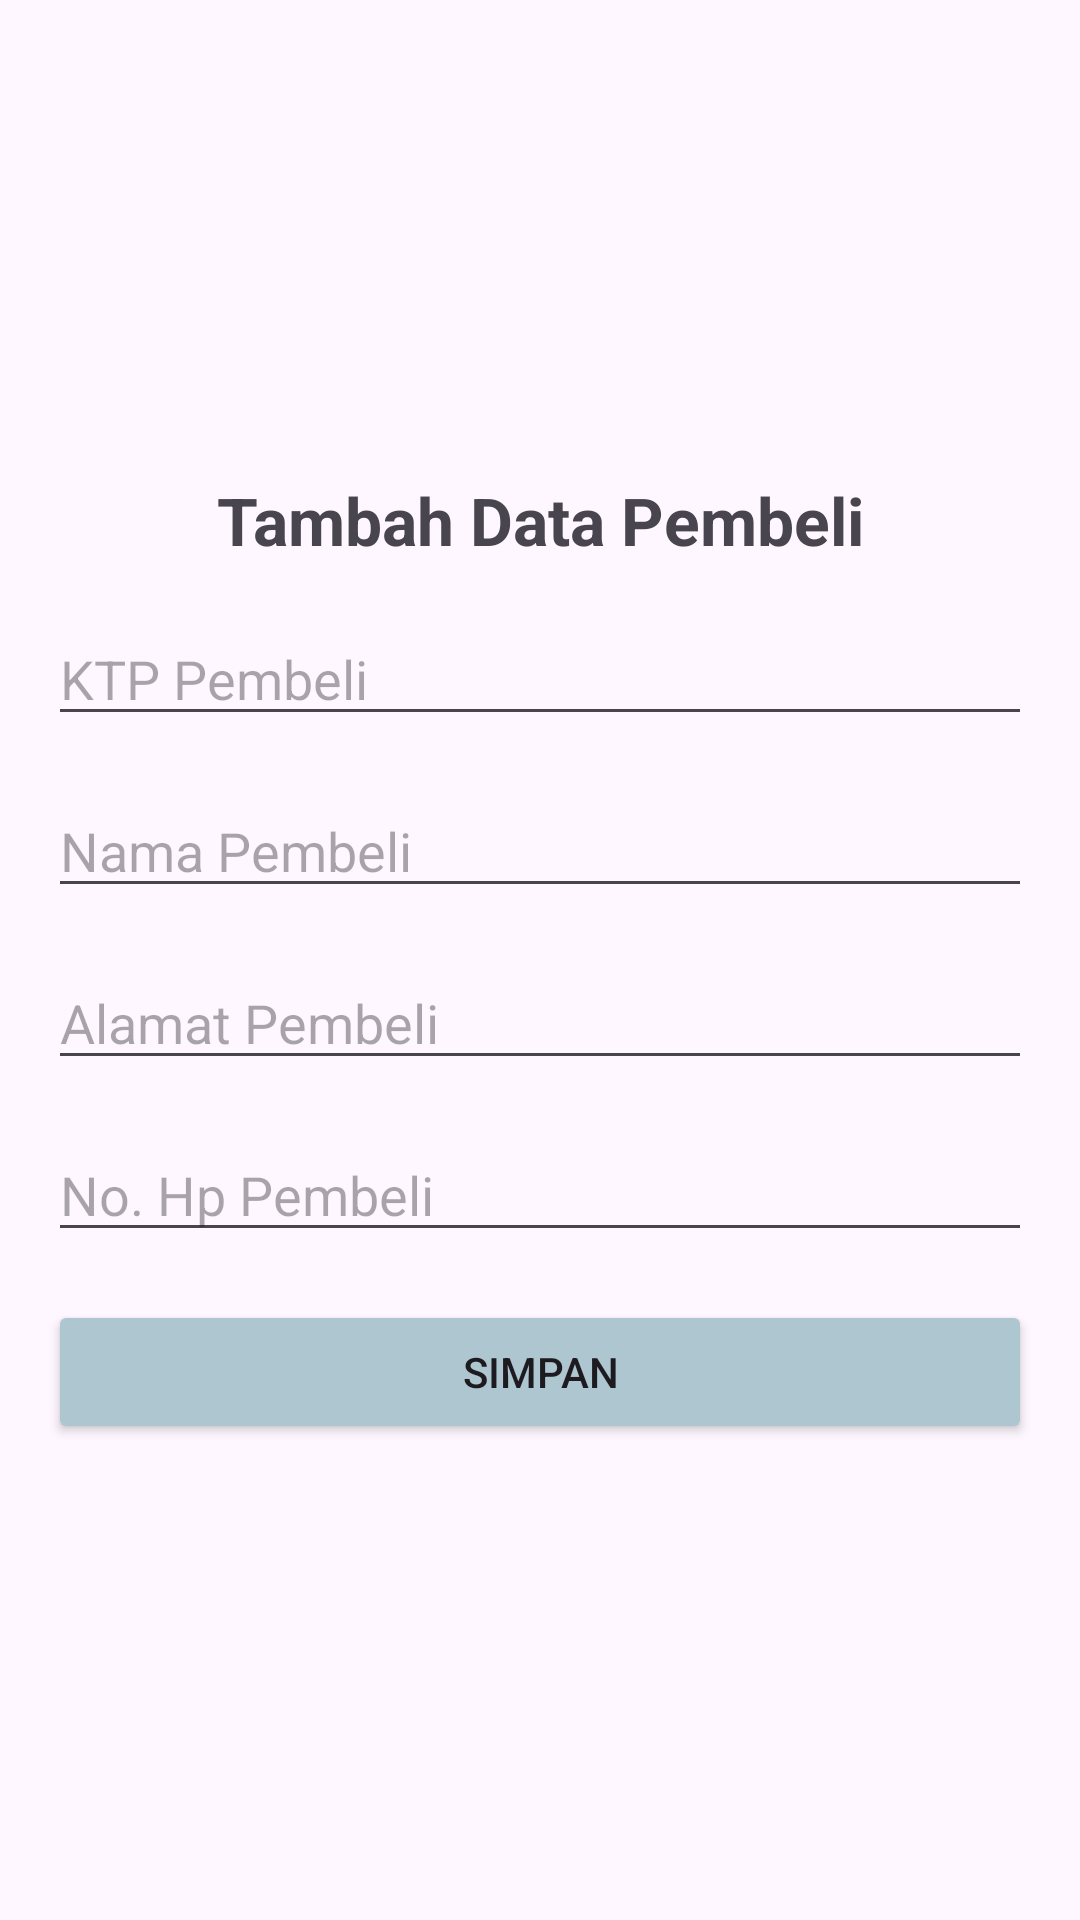

Write the Android layout XML for this screen, with the resource values it uses.
<!-- AndroidManifest.xml: application theme Theme.PenjualanMobil -->
<!-- res/layout/activity_tambah_data_pembeli.xml -->
<LinearLayout xmlns:android="http://schemas.android.com/apk/res/android"

    android:layout_width="match_parent"
    android:layout_height="match_parent"
    android:gravity="center"
    android:orientation="vertical"
    android:padding="16dp"    >

    <TextView
        android:layout_width="match_parent"
        android:layout_height="wrap_content"
        android:text="Tambah Data Pembeli"
        android:textAlignment="center"
        android:textSize="22sp"
        android:textStyle="bold"
        android:layout_marginBottom="16dp"
        />

    <EditText
        android:id="@+id/Editktp"
        android:inputType="text"
        android:hint="KTP Pembeli"
        android:layout_width="match_parent"
        android:layout_height="wrap_content"
        android:layout_marginBottom="16dp"/>

    <EditText
        android:id="@+id/Editnama"
        android:inputType="text"
        android:hint="Nama Pembeli"
        android:layout_width="match_parent"
        android:layout_height="wrap_content"
        android:layout_marginBottom="16dp"/>

    <EditText
        android:id="@+id/Editalamat"
        android:inputType="text"
        android:hint="Alamat Pembeli"
        android:layout_width="match_parent"
        android:layout_height="wrap_content"
        android:layout_marginBottom="16dp"/>

    <EditText
        android:id="@+id/Editnohp"
        android:inputType="text"
        android:hint="No. Hp Pembeli"
        android:layout_width="match_parent"
        android:layout_height="wrap_content"
        android:layout_marginBottom="16dp"/>

    <Button
        android:layout_width="match_parent"
        android:layout_height="wrap_content"
        android:text="Simpan"
        android:id="@+id/tombolsimpan"
        android:backgroundTint="#AEC6CF"
        />
</LinearLayout>
<!-- resources referenced by this layout -->
<resources>
  <style name="Theme.PenjualanMobil" parent="Base.Theme.PenjualanMobil" />
  <style name="Base.Theme.PenjualanMobil" parent="Theme.Material3.DayNight.NoActionBar">
          
          
      </style>
</resources>
